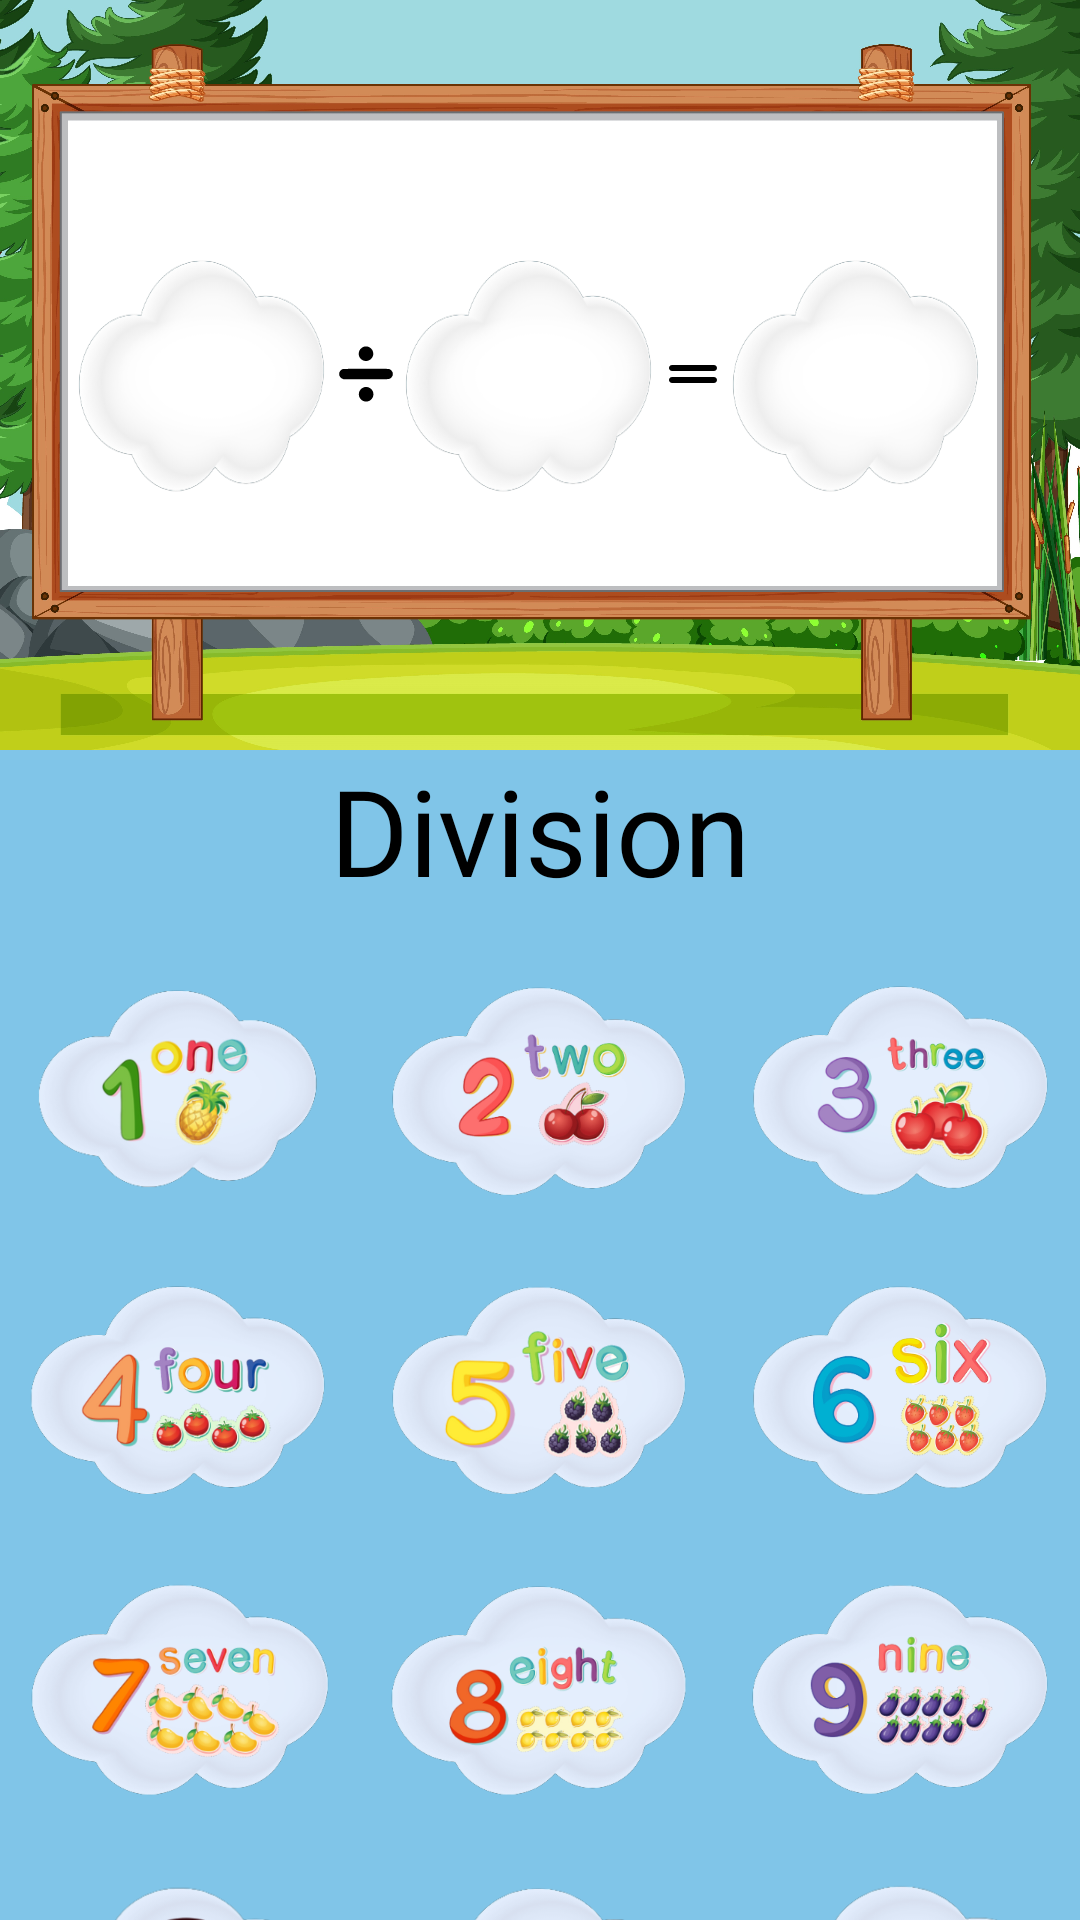

Reconstruct the res/layout file that produces this screen, plus the resources it refers to.
<!-- AndroidManifest.xml: application theme Theme.Kids_Math -->
<!-- res/layout/activity_div.xml -->
<?xml version="1.0" encoding="utf-8"?>
<LinearLayout xmlns:android="http://schemas.android.com/apk/res/android"
    xmlns:app="http://schemas.android.com/apk/res-auto"
    xmlns:tools="http://schemas.android.com/tools"
    android:layout_width="match_parent"
    android:layout_height="match_parent"
    tools:context=".DivActivity"
    android:orientation="vertical"
    android:background="#80C5E8">
    <LinearLayout
        android:layout_width="wrap_content"
        android:layout_height="250dp"
        android:orientation="horizontal"
        android:background="@drawable/bg1">
        <LinearLayout
            android:layout_width="wrap_content"
            android:layout_height="wrap_content"
            android:orientation="horizontal"
            android:layout_gravity="center"
            android:layout_marginStart="25dp"
            >

            <TextView
                android:id="@+id/text_1"
                android:layout_width="85dp"
                android:layout_height="85dp"
                android:gravity="center"
                android:textSize="40dp"
                android:textColor="#FF9800"
                android:fontFamily="@font/finger_paint"
                android:background="@drawable/textbg1"
                />
            <ImageView
                android:layout_width="wrap_content"
                android:layout_height="wrap_content"
                android:src="@drawable/divide"
                android:layout_gravity="center"
                />

            <TextView
                android:id="@+id/text_2"
                android:layout_width="85dp"
                android:layout_height="85dp"
                android:gravity="center"
                android:textSize="40dp"
                android:textColor="#FF9800"
                android:fontFamily="@font/finger_paint"
                android:background="@drawable/textbg1"
                />
            <ImageView
                android:layout_width="wrap_content"
                android:layout_height="wrap_content"
                android:src="@drawable/_057141_math_equal_icon"
                android:layout_gravity="center"
                />
            <TextView
                android:id="@+id/text_3"
                android:layout_width="85dp"
                android:layout_height="85dp"
                android:gravity="center"
                android:textSize="40dp"
                android:textColor="#FF9800"
                android:fontFamily="@font/finger_paint"
                android:background="@drawable/textbg1"
                />
        </LinearLayout>
    </LinearLayout>
    <TextView
        android:layout_width="wrap_content"
        android:layout_height="wrap_content"
        android:layout_gravity="center"
        android:fontFamily="@font/finger_paint"
        android:text="Division"
        android:textColor="@color/black"
        android:textSize="40dp" />
    <LinearLayout
        android:layout_width="match_parent"
        android:layout_height="match_parent"
        android:orientation="vertical"
        android:layout_marginTop="10dp"
        >

        <LinearLayout
            android:layout_width="match_parent"
            android:layout_height="wrap_content"
            android:orientation="horizontal">
            <ImageView
                android:id="@+id/p_one"
                android:layout_width="100dp"
                android:layout_height="100dp"
                android:layout_marginStart="10dp"
                android:src="@drawable/one"
                />
            <ImageView
                android:id="@+id/p_two"
                android:layout_width="100dp"
                android:layout_height="100dp"
                android:layout_marginStart="20dp"
                android:src="@drawable/twofinal"
                />
            <ImageView
                android:id="@+id/p_three"
                android:layout_width="100dp"
                android:layout_height="100dp"
                android:layout_marginStart="20dp"
                android:src="@drawable/threefinal"
                />

        </LinearLayout>
        <LinearLayout
            android:layout_width="match_parent"
            android:layout_height="wrap_content"
            android:orientation="horizontal">
            <ImageView
                android:id="@+id/p_four"
                android:layout_width="100dp"
                android:layout_height="100dp"
                android:layout_marginStart="10dp"
                android:src="@drawable/fourfinal"
                />
            <ImageView
                android:id="@+id/p_five"
                android:layout_width="100dp"
                android:layout_height="100dp"
                android:layout_marginStart="20dp"
                android:src="@drawable/fivefinal"
                />
            <ImageView
                android:id="@+id/p_six"
                android:layout_width="100dp"
                android:layout_height="100dp"
                android:layout_marginStart="20dp"
                android:src="@drawable/sixfinal"
                />
        </LinearLayout>
        <LinearLayout
            android:layout_width="match_parent"
            android:layout_height="wrap_content"
            android:orientation="horizontal">
            <ImageView
                android:id="@+id/p_seven"
                android:layout_width="100dp"
                android:layout_height="100dp"
                android:layout_marginStart="10dp"
                android:src="@drawable/sevenfinal"
                />
            <ImageView
                android:id="@+id/p_eight"
                android:layout_width="100dp"
                android:layout_height="100dp"
                android:layout_marginStart="20dp"
                android:src="@drawable/eightfinal"
                />
            <ImageView
                android:id="@+id/p_nine"
                android:layout_width="100dp"
                android:layout_height="100dp"
                android:layout_marginStart="20dp"
                android:src="@drawable/ninefinal"
                />
        </LinearLayout>

        <LinearLayout
            android:layout_width="match_parent"
            android:layout_height="wrap_content"
            android:orientation="horizontal">
            <ImageView
                android:id="@+id/p_clear"
                android:layout_width="100dp"
                android:layout_height="100dp"
                android:layout_marginStart="10dp"
                android:src="@drawable/finalclear"
                />
            <ImageView
                android:id="@+id/p_plus"
                android:layout_width="100dp"
                android:layout_height="100dp"
                android:layout_marginStart="20dp"
                android:src="@drawable/finaldiv"
                />
            <ImageView
                android:id="@+id/p_equal"
                android:layout_width="100dp"
                android:layout_height="100dp"
                android:layout_marginStart="20dp"
                android:src="@drawable/finalequal"
                />
        </LinearLayout>
    </LinearLayout>
</LinearLayout>
<!-- resources referenced by this layout -->
<resources>
  <color name="black">#FF000000</color>
  <!-- drawable _057141_math_equal_icon (drawable) -->
  <vector xmlns:android="http://schemas.android.com/apk/res/android"
      android:width="24dp"
      android:height="24dp"
      android:viewportWidth="24"
      android:viewportHeight="24">
    <path
        android:pathData="M5,9C4.448,9 4,9.448 4,10C4,10.552 4.448,11 5,11H19C19.552,11 20,10.552 20,10C20,9.448 19.552,9 19,9H5Z"
        android:fillColor="@color/black"/>
    <path
        android:pathData="M5,13C4.448,13 4,13.448 4,14C4,14.552 4.448,15 5,15H19C19.552,15 20,14.552 20,14C20,13.448 19.552,13 19,13H5Z"
        android:fillColor="@color/black"/>
  </vector>
  <!-- drawable bg1: jpg bitmap (drawable, 757231 bytes) -->
  <!-- drawable divide (drawable) -->
  <vector android:height="24dp" android:viewportHeight="512"
      android:viewportWidth="512" android:width="24dp" xmlns:android="http://schemas.android.com/apk/res/android">
      <path android:fillColor="#000000"
          android:pathData="M242.7,61.5c-21.5,5.9 -36.9,24.7 -38.4,47 -1.6,23.6 12.7,44.9 35.4,52.6 9.5,3.3 23.1,3.3 32.6,-0 37.8,-12.9 47.9,-60.8 18.4,-87.8 -6.3,-5.7 -13.6,-9.7 -21.8,-11.8 -6.6,-1.8 -19.7,-1.8 -26.2,-0z" android:strokeColor="#00000000"/>
      <path android:fillColor="#000000"
          android:pathData="M93.5,220.4c-11.2,2.8 -19.8,9.9 -24.9,20.6 -2.7,5.7 -3.1,7.5 -3.1,15 0.1,7.2 0.5,9.5 2.9,14.7 3.7,8.2 12,16.1 20.1,19.4l6,2.4 158,0.3c115.3,0.2 159.6,-0 164,-0.8 12.2,-2.4 21.4,-9.6 26.8,-21 2.7,-5.7 3.1,-7.6 3.1,-15 0,-7.4 -0.4,-9.3 -3.1,-15 -5.2,-11.1 -14.4,-18.4 -26.1,-20.9 -8,-1.7 -316.8,-1.4 -323.7,0.3z" android:strokeColor="#00000000"/>
      <path android:fillColor="#000000"
          android:pathData="M246.5,349.2c-8.6,1.6 -19.4,7.5 -26.1,14.2 -20,20 -20.6,51.5 -1.4,71.9 10.3,11 23.1,16.7 37.5,16.7 14.5,-0 26.6,-5 36.7,-15.1 20.9,-20.8 20.8,-53.1 -0.3,-73.9 -12.1,-11.9 -29.4,-17.1 -46.4,-13.8z" android:strokeColor="#00000000"/>
  </vector>
  <!-- drawable eightfinal: png bitmap (drawable, 73922 bytes) -->
  <!-- drawable finalclear: png bitmap (drawable, 36853 bytes) -->
  <!-- drawable finaldiv: png bitmap (drawable, 34678 bytes) -->
  <!-- drawable finalequal: png bitmap (drawable, 32032 bytes) -->
  <!-- drawable fivefinal: png bitmap (drawable, 80846 bytes) -->
  <!-- drawable fourfinal: png bitmap (drawable, 74913 bytes) -->
  <!-- drawable ninefinal: png bitmap (drawable, 79183 bytes) -->
  <!-- drawable one: png bitmap (drawable, 49336 bytes) -->
  <!-- drawable sevenfinal: png bitmap (drawable, 80689 bytes) -->
  <!-- drawable sixfinal: png bitmap (drawable, 80443 bytes) -->
  <!-- drawable textbg1: png bitmap (drawable, 26346 bytes) -->
  <!-- drawable threefinal: png bitmap (drawable, 75277 bytes) -->
  <!-- drawable twofinal: png bitmap (drawable, 69186 bytes) -->
  <style name="Theme.Kids_Math" parent="Base.Theme.Kids_Math" />
  <style name="Base.Theme.Kids_Math" parent="Theme.Material3.DayNight.NoActionBar">
          
          
      </style>
</resources>
